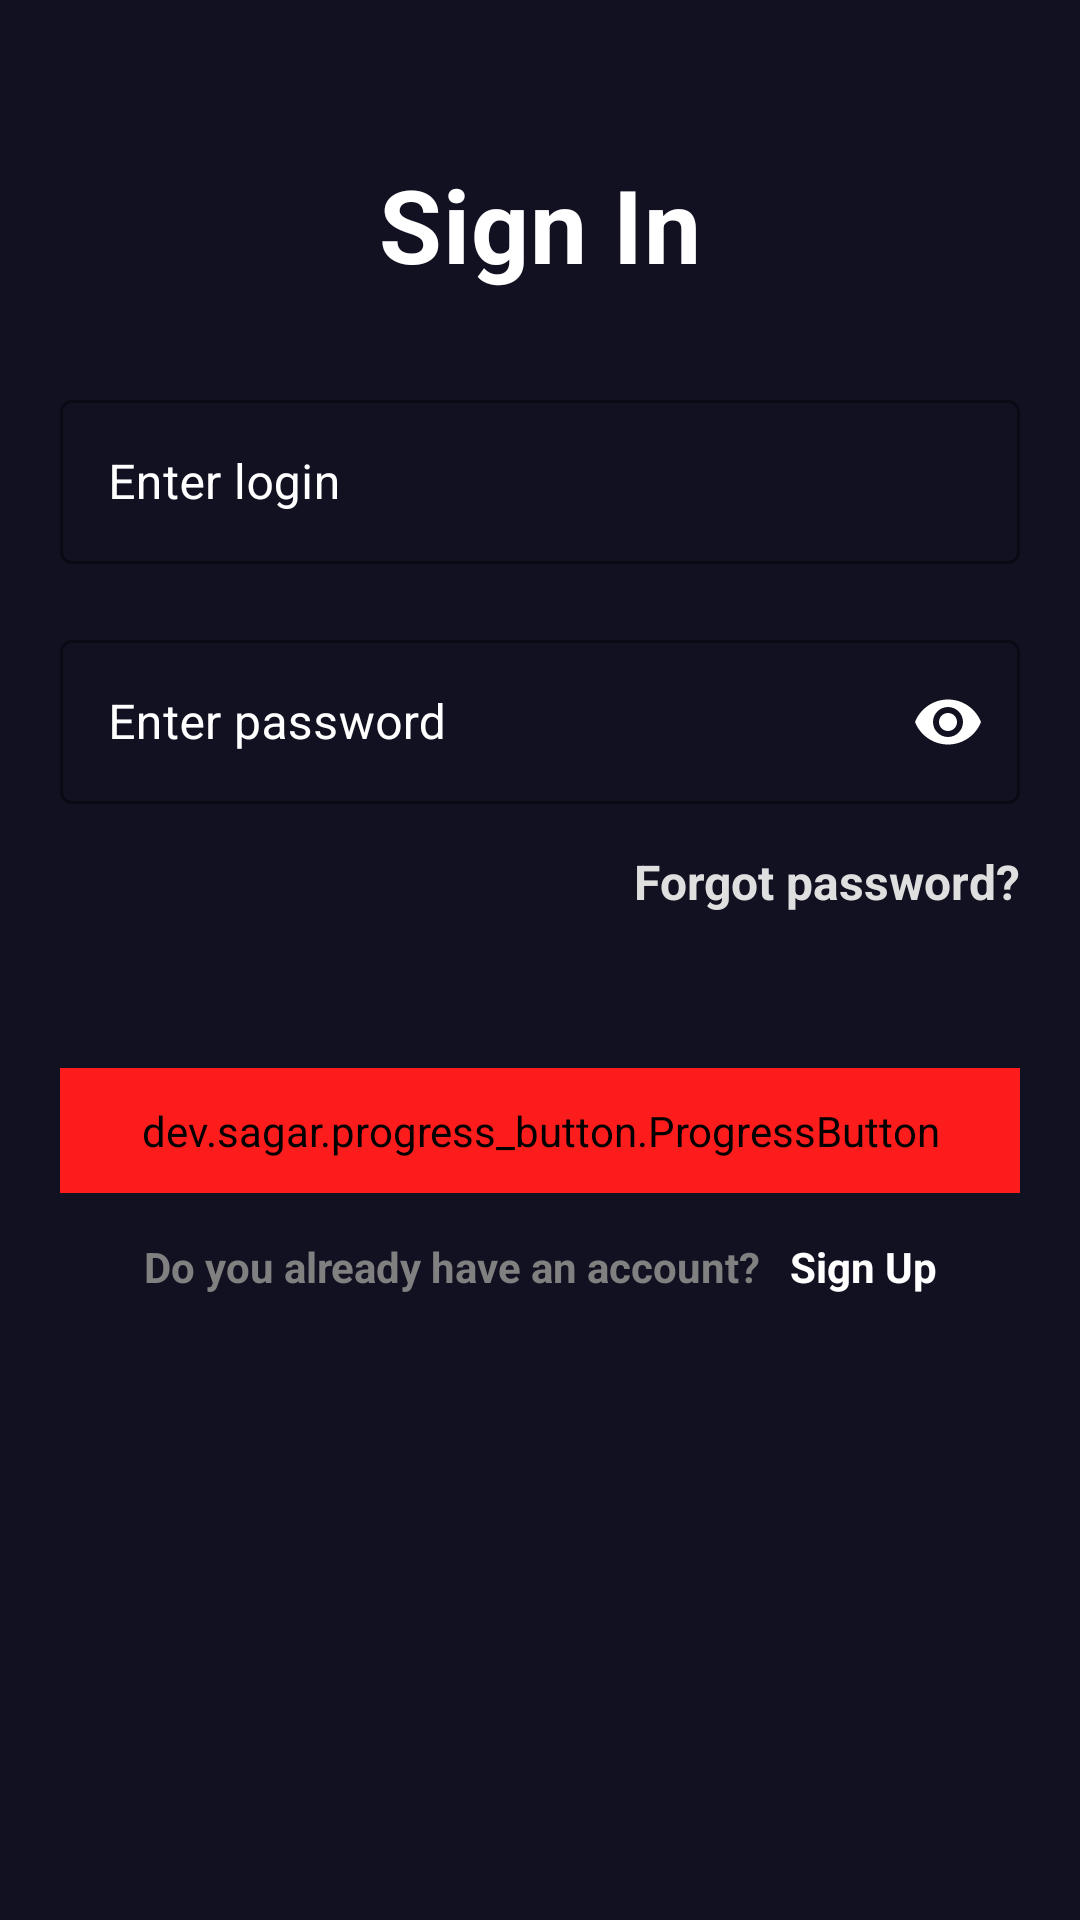

Android layout source for this screen:
<!-- AndroidManifest.xml: application theme Theme.MovieApp -->
<!-- res/layout/activity_main.xml -->
<?xml version="1.0" encoding="utf-8"?>
<androidx.constraintlayout.widget.ConstraintLayout xmlns:android="http://schemas.android.com/apk/res/android"
    xmlns:app="http://schemas.android.com/apk/res-auto"
    xmlns:tools="http://schemas.android.com/tools"
    android:id="@+id/main"
    android:layout_width="match_parent"
    android:layout_height="match_parent"
    android:background="@color/dark_blue"
    tools:context=".view.activity.MainActivity">

    <TextView
        android:id="@+id/sighIn"
        android:layout_width="wrap_content"
        android:layout_height="wrap_content"
        android:text="@string/signIn"
        android:textColor="@color/white"
        android:textAppearance="@style/TextAppearance.MaterialComponents.Headline4"
        android:textStyle="bold"
        app:layout_constraintEnd_toStartOf="@id/guideline2"
        app:layout_constraintStart_toEndOf="@id/guideline"
        app:layout_constraintTop_toBottomOf="@id/guideline3" />

    <TextView
        android:id="@+id/forgotPassword"
        android:layout_width="wrap_content"
        android:layout_height="48dp"
        android:layout_marginTop="15dp"
        android:text="@string/forgotPassword"
        android:textSize="16sp"
        android:textColor="@color/gray_white"
        android:textStyle="bold"
        android:onClick="goToForgotPasswordActivity"
        app:layout_constraintEnd_toStartOf="@id/guideline2"
        app:layout_constraintTop_toBottomOf="@id/errorPasswordSignIn"/>

    <TextView
        android:id="@+id/youHaveAlready"
        android:layout_width="wrap_content"
        android:layout_height="wrap_content"
        android:layout_marginTop="15dp"
        android:text="@string/you_already_have_account"
        android:textColor="@color/gray"
        android:textStyle="bold"
        app:layout_constraintHorizontal_chainStyle="packed"
        app:layout_constraintTop_toBottomOf="@id/progressButtonInSignIn"
        app:layout_constraintStart_toEndOf="@id/guideline"
        app:layout_constraintEnd_toStartOf="@id/signUp"/>

    <TextView
        android:id="@+id/signUp"
        android:layout_width="wrap_content"
        android:layout_height="48dp"
        android:layout_marginTop="15dp"
        android:layout_marginStart="10dp"
        android:text="@string/signUp"
        android:textColor="@color/white"
        android:textStyle="bold"
        android:onClick="goToSignUpActivity"
        app:layout_constraintTop_toBottomOf="@id/progressButtonInSignIn"
        app:layout_constraintStart_toEndOf="@id/youHaveAlready"
        app:layout_constraintEnd_toStartOf="@id/guideline2"/>

    <TextView
        android:id="@+id/errorLoginSignIn"
        android:layout_width="0dp"
        android:layout_height="wrap_content"
        android:layout_marginTop="10dp"
        android:text="@string/incorrect_login"
        android:textColor="@color/red_dark"
        android:textSize="15sp"
        android:textStyle="bold"
        android:visibility="gone"
        app:layout_constraintHorizontal_bias="0"
        app:layout_constraintTop_toBottomOf="@id/login"
        app:layout_constraintStart_toEndOf="@id/guideline"
        app:layout_constraintEnd_toStartOf="@id/guideline2" />

    <TextView
        android:id="@+id/errorPasswordSignIn"
        android:layout_width="0dp"
        android:layout_height="wrap_content"
        android:layout_marginTop="10dp"
        android:text="@string/incorrect_password"
        android:textColor="@color/red_dark"
        android:textSize="15sp"
        android:textStyle="bold"
        android:visibility="gone"
        app:layout_constraintTop_toBottomOf="@id/password"
        app:layout_constraintStart_toEndOf="@id/guideline"
        app:layout_constraintEnd_toStartOf="@id/guideline2"/>

    <com.google.android.material.textfield.TextInputLayout
        android:id="@+id/login"
        style="@style/Widget.MaterialComponents.TextInputLayout.OutlinedBox"
        android:layout_width="0dp"
        android:layout_height="60dp"
        android:textColorHint="@color/white"
        app:boxBackgroundColor="@color/dark_blue"
        app:boxStrokeColor="@color/white"
        app:hintTextColor="@color/white"
        app:layout_constraintEnd_toStartOf="@id/guideline2"
        app:layout_constraintStart_toEndOf="@id/guideline"
        app:layout_constraintTop_toBottomOf="@id/guideline4">

        <com.google.android.material.textfield.TextInputEditText
            android:id="@+id/signInLogin"
            android:layout_width="match_parent"
            android:layout_height="wrap_content"
            android:ems="15"
            android:hint="@string/enter_login"
            android:inputType="text"
            android:textColor="@color/white"
            android:textCursorDrawable="@drawable/text_cursor" />

    </com.google.android.material.textfield.TextInputLayout>

    <com.google.android.material.textfield.TextInputLayout
        android:id="@+id/password"
        style="@style/Widget.MaterialComponents.TextInputLayout.OutlinedBox"
        android:layout_width="0dp"
        android:layout_height="60dp"
        android:layout_marginTop="20dp"
        android:textColorHint="@color/white"
        app:boxBackgroundColor="@color/dark_blue"
        app:boxStrokeColor="@color/white"
        app:hintTextColor="@color/white"
        app:layout_constraintEnd_toStartOf="@id/guideline2"
        app:layout_constraintStart_toEndOf="@id/guideline"
        app:layout_constraintTop_toBottomOf="@id/errorLoginSignIn"
        app:passwordToggleEnabled="true"
        app:passwordToggleTint="@color/white">

        <com.google.android.material.textfield.TextInputEditText
            android:id="@+id/signInPassword"
            android:layout_width="match_parent"
            android:layout_height="wrap_content"
            android:ems="15"
            android:hint="@string/enter_password"
            android:inputType="textPassword"
            android:textColor="@color/white"
            android:textCursorDrawable="@drawable/text_cursor" />

    </com.google.android.material.textfield.TextInputLayout>

    <dev.sagar.progress_button.ProgressButton
        android:id="@+id/progressButtonInSignIn"
        android:layout_width="0dp"
        android:layout_height="0dp"
        android:layout_marginTop="25dp"
        app:corner_radius="30dp"
        app:default_text="@string/signIn"
        app:finish_text="@string/signIn"
        android:textSize="25sp"
        android:fontFamily="sans-serif"
        android:textStyle="bold"
        android:backgroundTint="@color/red"
        android:onClick="signInUser"
        app:layout_constraintDimensionRatio="1:0.13"
        app:layout_constraintEnd_toStartOf="@id/guideline2"
        app:layout_constraintStart_toEndOf="@id/guideline"
        app:layout_constraintTop_toBottomOf="@id/forgotPassword"/>

    <androidx.constraintlayout.widget.Guideline
        android:id="@+id/guideline"
        android:layout_width="wrap_content"
        android:layout_height="wrap_content"
        android:orientation="vertical"
        app:layout_constraintGuide_begin="20dp" />

    <androidx.constraintlayout.widget.Guideline
        android:id="@+id/guideline2"
        android:layout_width="wrap_content"
        android:layout_height="wrap_content"
        android:orientation="vertical"
        app:layout_constraintGuide_end="20dp" />

    <androidx.constraintlayout.widget.Guideline
        android:id="@+id/guideline3"
        android:layout_width="wrap_content"
        android:layout_height="wrap_content"
        android:orientation="horizontal"
        app:layout_constraintGuide_begin="52dp" />

    <androidx.constraintlayout.widget.Guideline
        android:id="@+id/guideline4"
        android:layout_width="wrap_content"
        android:layout_height="wrap_content"
        android:orientation="horizontal"
        app:layout_constraintGuide_begin="128dp" />




</androidx.constraintlayout.widget.ConstraintLayout>
<!-- resources referenced by this layout -->
<resources>
  <color name="dark_blue">#111122</color>
  <color name="gray">#808080</color>
  <color name="gray_white">#DFDFDF</color>
  <color name="red">#FD1C1C</color>
  <color name="red_dark">#A90505</color>
  <color name="white">#FFFFFFFF</color>
  <string name="enter_login">Enter login</string>
  <string name="enter_password">Enter password</string>
  <string name="forgotPassword">Forgot password?</string>
  <string name="incorrect_login">There is no such login.</string>
  <string name="incorrect_password">The password must be 8 or more characters or you entered the wrong password.</string>
  <string name="signIn">Sign In</string>
  <string name="signUp">Sign Up</string>
  <string name="you_already_have_account">Do you already have an account?</string>
  <style name="Theme.MovieApp" parent="Base.Theme.MovieApp" />
  <style name="Base.Theme.MovieApp" parent="Theme.Material3.DayNight.NoActionBar">
          <item name="colorPrimaryDark">@color/dark_blue</item>
      </style>
</resources>
